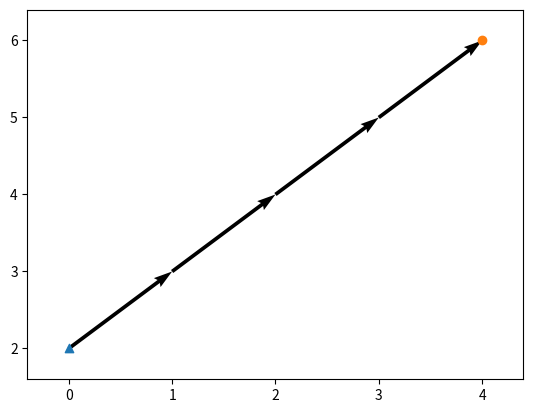
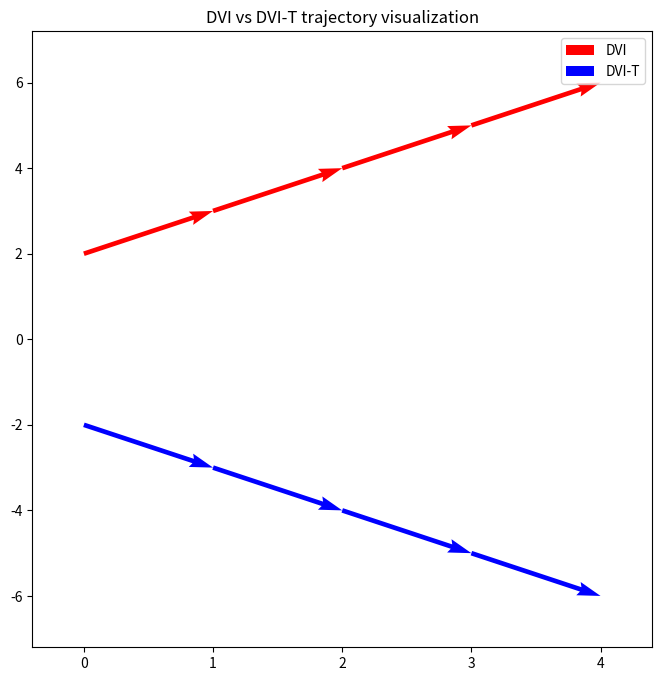

The matplotlib source for these figures, in order:
import matplotlib.pyplot as plt
import numpy as np

def draw_trajectory(embeddings, save_path=None, x_min=None, x_max=None, y_min=None, y_max=None):
    fig = plt.figure()
    plt.quiver(embeddings[:-1, 0], embeddings[:-1, 1], embeddings[1:, 0]-embeddings[:-1, 0], embeddings[1:, 1]-embeddings[:-1, 1],scale_units='xy', angles='xy', scale=1)  
    if x_min is None:
        x_min = embeddings[:, 0].min()
        x_max = embeddings[:, 0].max()
        y_min = embeddings[:, 1].min()
        y_max = embeddings[:, 1].max()

    plt.xlim((x_min-0.1*(x_max-x_min), x_max+0.1*(x_max-x_min)))
    plt.ylim((y_min-0.1*(y_max-y_min), y_max+0.1*(y_max-y_min)))
    plt.scatter(embeddings[0,0], embeddings[0,1],marker='^')
    plt.scatter(embeddings[-1,0],embeddings[-1,1],marker='o')
    # plt.legend()
    print(embeddings[0])


    if save_path is not None:
        plt.savefig(save_path)

def draw_two_trajectories(embeddings1, embeddings2, save_path=None, save_in_one=True):

    x_min = min(embeddings1[:, 0].min(),embeddings2[:, 0].min())
    x_max = max(embeddings1[:, 0].max(), embeddings2[:, 0].max())
    y_min = min(embeddings1[:, 1].min(), embeddings2[:, 1].min())
    y_max = max(embeddings1[:, 1].max(), embeddings2[:, 1].max())
    if save_in_one:
        fig = plt.figure()
        fig, ax = plt.subplots(1, 1, figsize=(8, 8))

        plot1 = ax.quiver(embeddings1[:-1, 0], embeddings1[:-1, 1], embeddings1[1:, 0]-embeddings1[:-1, 0], embeddings1[1:, 1]-embeddings1[:-1, 1],scale_units='xy', angles='xy', scale=1, color='r')  
        plot2 = ax.quiver(embeddings2[:-1, 0], embeddings2[:-1, 1], embeddings2[1:, 0]-embeddings2[:-1, 0], embeddings2[1:, 1]-embeddings2[:-1, 1],scale_units='xy', angles='xy', scale=1, color='b')  

        ax.set_xlim((x_min-0.1*(x_max-x_min), x_max+0.1*(x_max-x_min)))
        ax.set_ylim((y_min-0.1*(y_max-y_min), y_max+0.1*(y_max-y_min)))
        ax.set_title("DVI vs DVI-T trajectory visualization")
        ax.legend([plot1, plot2], ["DVI", "DVI-T"])

    else:
        fig = plt.figure()
        ax = fig.add_subplot(121)
        ax.quiver(embeddings1[:-1, 0], embeddings1[:-1, 1], embeddings1[1:, 0]-embeddings1[:-1, 0], embeddings1[1:, 1]-embeddings1[:-1, 1],scale_units='xy', angles='xy', scale=1)  

        ax.set_xlim((x_min-0.1*(x_max-x_min), x_max+0.1*(x_max-x_min)))
        ax.set_ylim((y_min-0.1*(y_max-y_min), y_max+0.1*(y_max-y_min)))
        ax.set_title("DVI")

        ax = fig.add_subplot(122)
        ax.quiver(embeddings2[:-1, 0], embeddings2[:-1, 1], embeddings2[1:, 0]-embeddings2[:-1, 0], embeddings2[1:, 1]-embeddings2[:-1, 1],scale_units='xy', angles='xy', scale=1)  

        ax.set_xlim((x_min-0.1*(x_max-x_min), x_max+0.1*(x_max-x_min)))
        ax.set_ylim((y_min-0.1*(y_max-y_min), y_max+0.1*(y_max-y_min)))
        ax.set_title("DVI-T")
    if save_path is not None:
        plt.savefig(save_path)


if __name__ == "__main__":
    # toy example
    embeddings_x = np.arange(5)
    embeddings_y = np.arange(2,7,1)
    embeddings_z = np.arange(-2, -7, -1)
    embeddings1 = np.concatenate((embeddings_x[None,], embeddings_y[None,]), axis=0)
    embeddings1 = embeddings1.transpose()
    embeddings2 = np.concatenate((embeddings_x[None,], embeddings_z[None,]), axis=0)
    embeddings2 = embeddings2.transpose()
    draw_trajectory(embeddings1)
    draw_two_trajectories(embeddings1, embeddings2)
    


